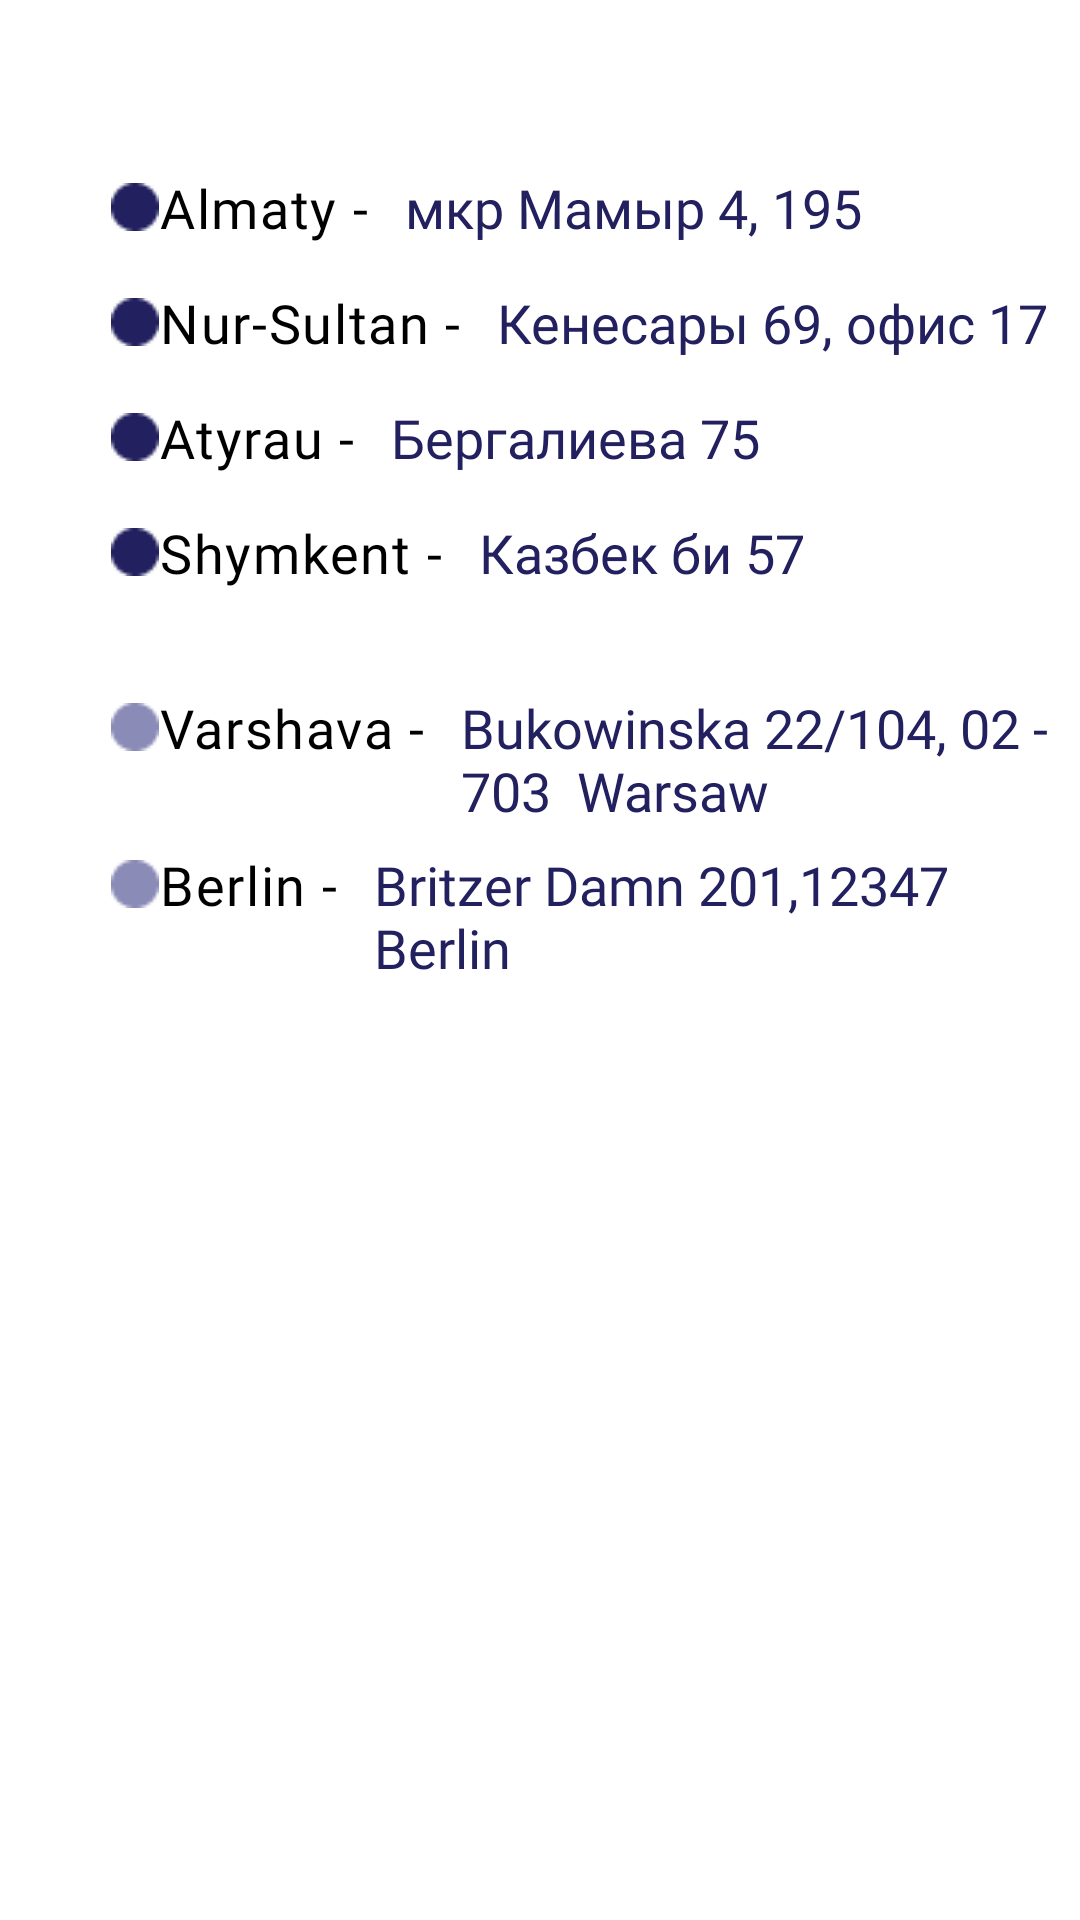

The Android layout XML behind this screen, and the referenced resources:
<!-- AndroidManifest.xml: application theme Theme.NovaEducation -->
<!-- res/layout/address_frag.xml -->
<?xml version="1.0" encoding="utf-8"?>
<LinearLayout
    xmlns:android="http://schemas.android.com/apk/res/android"
    android:layout_width="match_parent"
    android:layout_height="match_parent"
    android:orientation="vertical">
    <LinearLayout
        android:layout_width="wrap_content"
        android:layout_height="wrap_content"
        android:orientation="horizontal">
        <TextView
            android:paddingLeft="30dp"
            android:paddingTop="50dp"
            android:text="Almaty - "
            style="@style/AboutUs"
            android:drawableLeft="@drawable/elipse"/>
        <TextView
            android:text="мкр Мамыр 4, 195"
            style="@style/BlueText"/>
    </LinearLayout>
    <LinearLayout
        android:layout_width="wrap_content"
        android:layout_height="wrap_content"
        android:orientation="horizontal">
        <TextView
            android:paddingLeft="30dp"
            android:text="Nur-Sultan - "
            style="@style/AboutUs"
            android:drawableLeft="@drawable/elipse"/>
        <TextView
            android:text="Кенесары 69, офис 17"
            style="@style/BlueText"/>
    </LinearLayout>
    <LinearLayout
        android:layout_width="wrap_content"
        android:layout_height="wrap_content"
        android:orientation="horizontal">
        <TextView
            android:paddingLeft="30dp"
            android:text="Atyrau - "
            style="@style/AboutUs"
            android:drawableLeft="@drawable/elipse"/>
        <TextView
            android:text="Бергалиева 75"
            style="@style/BlueText"/>
    </LinearLayout>
    <LinearLayout
        android:layout_width="wrap_content"
        android:layout_height="wrap_content"
        android:orientation="horizontal">
        <TextView
            android:paddingLeft="30dp"
            android:text="Shymkent - "
            style="@style/AboutUs"
            android:drawableLeft="@drawable/elipse"/>
        <TextView
            android:text="Казбек би 57"
            style="@style/BlueText"/>
    </LinearLayout>
    <LinearLayout
        android:layout_width="wrap_content"
        android:layout_height="wrap_content"
        android:orientation="horizontal"
        android:layout_marginTop="20dp">
        <TextView
            android:paddingLeft="30dp"
            android:text="Varshava - "
            style="@style/AboutUs"
            android:drawableLeft="@drawable/elipse1"/>
        <TextView
            android:text="Bukowinska 22/104, 02 - 703
 Warsaw"
            style="@style/BlueText"/>
    </LinearLayout>
    <LinearLayout
        android:layout_width="wrap_content"
        android:layout_height="wrap_content"
        android:orientation="horizontal">
        <TextView
            android:paddingLeft="30dp"
            android:text="Berlin - "
            style="@style/AboutUs"
            android:drawableLeft="@drawable/elipse1"/>
        <TextView
            android:text="Britzer Damn 201,12347 Berlin"
            style="@style/BlueText"/>
    </LinearLayout>
</LinearLayout>
<!-- resources referenced by this layout -->
<resources>
  <!-- drawable elipse: png bitmap (drawable, 340 bytes) -->
  <!-- drawable elipse1: png bitmap (drawable, 366 bytes) -->
  <style name="AboutUs" parent="TextAppearance">
          <item name="android:layout_width">wrap_content</item>
          <item name="android:layout_height">wrap_content</item>
          <item name="android:textSize">18dp</item>
          <item name="fontFamily">@font/palanquindark</item>
          <item name="android:textColor">@color/black</item>
      </style>
  <style name="BlueText">
          <item name="android:layout_width">wrap_content</item>
          <item name="android:layout_height">wrap_content</item>
          <item name="android:textSize">18dp</item>
          <item name="android:textColor">#22205F</item>
          <item name="android:fontFamily">@font/palanquindark</item>
          <item name="android:layout_marginTop">7dp</item>
      </style>
  <style name="Theme.NovaEducation" parent="Theme.MaterialComponents.DayNight.DarkActionBar">
          
          <item name="colorPrimary">@color/purple_500</item>
          <item name="colorPrimaryVariant">@color/purple_700</item>
          <item name="colorOnPrimary">@color/white</item>
          
          <item name="colorSecondary">@color/teal_200</item>
          <item name="colorSecondaryVariant">@color/teal_700</item>
          <item name="colorOnSecondary">@color/black</item>
  
          
          <item name="android:statusBarColor" tools:targetApi="l">@color/purple_500</item>
          
          <item name="drawerArrowStyle">@style/DrawerIcon</item>
          <item name="android:divider">@drawable/menu_item_padding</item>
          <item name="android:listDivider">@android:color/transparent</item>
          <item name="windowActionBar">false</item>
          <item name="windowNoTitle">true</item>
      </style>
  <style name="TextAppearance" parent="TextAppearance.MaterialComponents.Body1">
          <item name="android:textColor">@color/black</item>
          <item name="android:fontFamily">@font/palanquindark</item>
          <item name="android:textSize">16dp</item>
  
          <item name="android:layout_margin">7dp</item>
          <item name="android:layout_width">wrap_content</item>
          <item name="android:layout_height">wrap_content</item>
      </style>
  <color name="black">#FF000000</color>
  <color name="purple_500">#22205F</color>
  <color name="purple_700">#22205F</color>
  <color name="white">#FFFFFFFF</color>
  <color name="teal_200">#7979A1</color>
  <color name="teal_700">#FF018786</color>
  <style name="DrawerIcon" parent="Widget.AppCompat.DrawerArrowToggle">
          <item name="color">@color/white</item>
      </style>
</resources>
